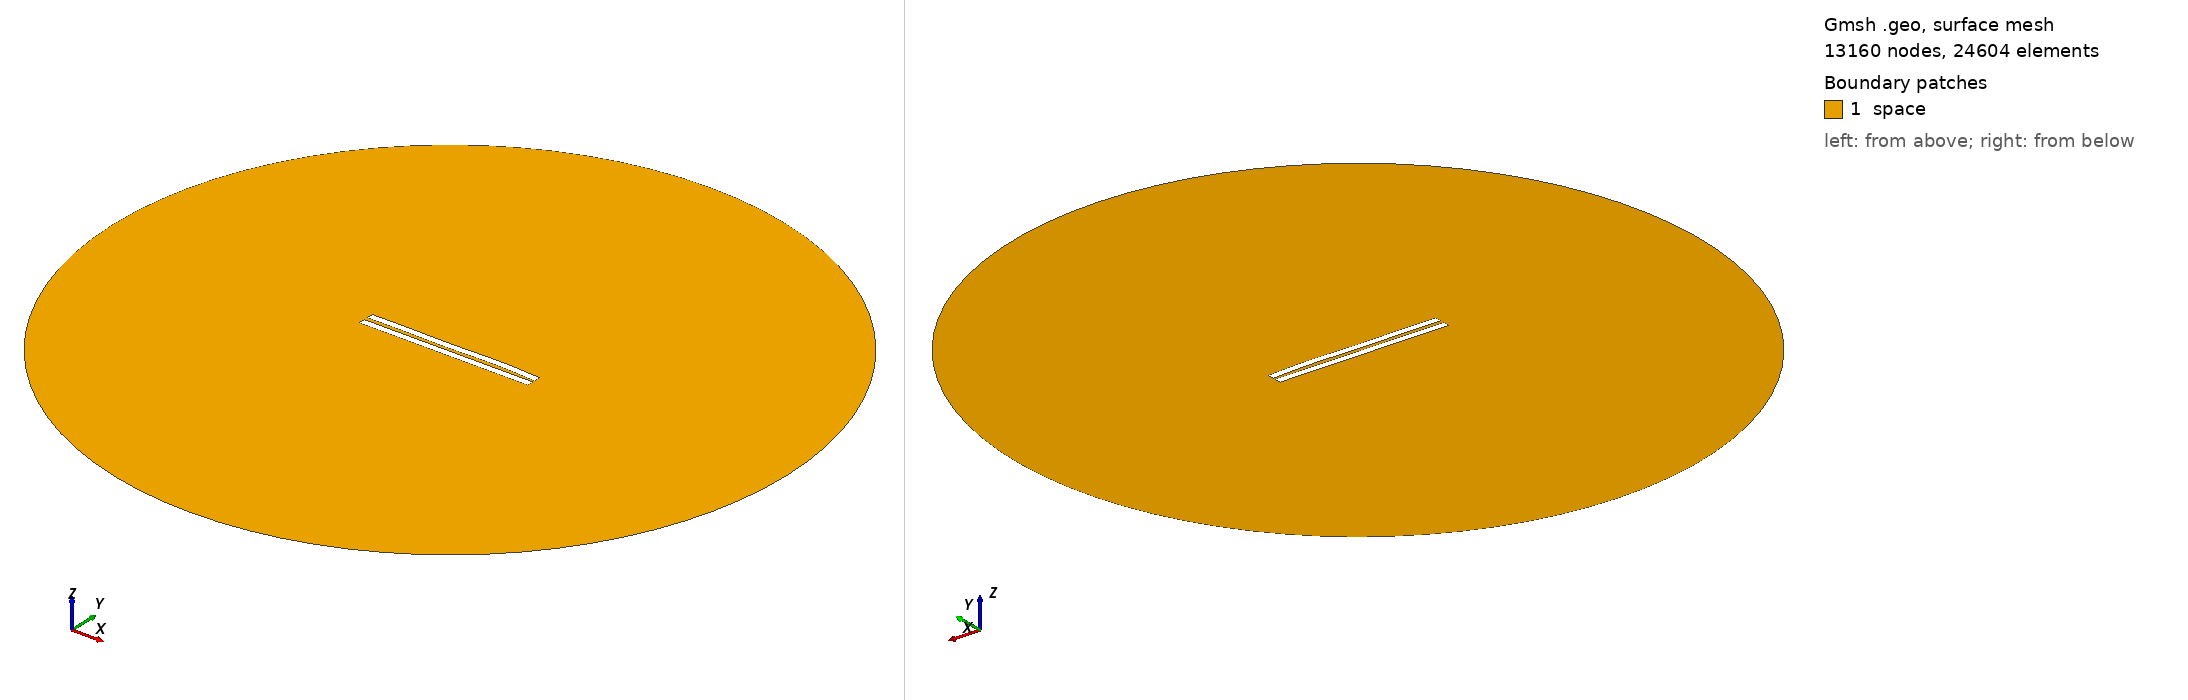

Gmsh geometry script, surface-meshed: 13160 nodes, 24604 surface elements. Boundary patches (legend numbers): 1 space. Left view from above one corner, right view from below the opposite corner. Legend entries are the model's physical surfaces. The drawing asked Gmsh for element sizes between 1% and 20% of the model's largest extent; the script's own settings can give other sizes.

=== 2580.geo (drawn) ===
//---------------------------------------
// Geometry kernel
//---------------------------------------

SetFactory("OpenCASCADE");



//---------------------------------------
// Parameters of the geometry
//---------------------------------------

// Overetch of the upper plate
overetch = 0.0;

// Distance between the plates
distance = 2.5;

// Discretization over the x axis (for the deformation)
nx = 50; 

// Length of the plate
L = 100 - overetch; 

// Number of modes
n = 4; 

// 1st mode coefficient
coeff(1) = -0.15;
beta(1) = 0.596864 * 3.1415926535 / L;

// 2nd mode coefficient
coeff(2) = 0.07499999999999998;
beta(2) = 1.49418 * 3.1415926535 / L;

// 3rd mode coefficient
coeff(3) = -0.15;
beta(3) = 2.50025 * 3.1415926535 / L;

// 4th mode coefficient
coeff(4) = 0.15;
beta(4) = 3.49999 * 3.1415926535 / L;



//---------------------------------------
// Upper plate (deformed rectangle)
//---------------------------------------

// Coordiantes of the upper plate
xmin = -50;
xmax = 50 - overetch;

// Height of the upper plate
yheight = 4 - 2 * overetch;

// Indexes of the points
UpperID[] = {};
LowerID[] = {};
LeftID[] = {};
RightID[] = {};

// Point index
p = 1;

// Horizontal edges
For i In {1:nx}
    x = xmin + (i-1)*(xmax - xmin)/(nx-1);

    y_bottom = distance / 2 + overetch;
    For j In {1:n}
        C = (Cosh(beta(j)*L) + Cos(beta(j)*L)) / (Sinh(beta(j)*L) + Sin(beta(j)*L));
        y_bottom  = y_bottom + coeff(j) * (Cosh(beta(j)*(x+50)) - Cos(beta(j)*(x+50)) - C * (Sinh(beta(j)*(x+50)) - Sin(beta(j)*(x+50))));
    EndFor

    y_top = y_bottom + yheight;

    Point(p) = {x, y_top, 0, 1.0};
    UpperID[i] = p;
    p = p + 1;

    Point(p) = {x, y_bottom, 0, 1.0};
    LowerID[i] = p;
    p = p + 1;
EndFor

// Create point lists
UpperPts[] = {}; LowerPts[] = {};
For i In {1:nx}
  UpperPts[] += {UpperID[i]};
  LowerPts[] += {LowerID[i]};
EndFor

// Build splines
Spline(1) = {UpperPts[]};
Spline(2) = {LowerPts[]};
Line(3) = {LowerPts[nx-1], UpperPts[nx-1]};
Line(4) = {LowerPts[0], UpperPts[0]};

// Build the plane surface
Curve Loop(1) = {2, 3, -1, -4};
Plane Surface(1) = {1};



//---------------------------------------
// Lower plate (rectangle)
//---------------------------------------

// Vertices
Point(1001) = {-50, -1, 0, 1.0};
Point(1002) = { 50, -1, 0, 1.0};
Point(1003) = { 50,  -5, 0, 1.0};
Point(1004) = {-50,  -5, 0, 1.0};

// Edges
Line(5) = {1001, 1002};
Line(6) = {1002, 1003};
Line(7) = {1003, 1004};
Line(8) = {1004, 1001};

// Plane surface
Line Loop(2) = {5, 6, 7, 8};
Plane Surface(2) = {2}; 



//---------------------------------------
// Outer (fictious) boundary
//---------------------------------------

// Points
Point(1005) = {0, 0, 0};       // Center
Point(1006) = {200, 0, 0};     // Start point
Point(1007) = {0, 200, 0};     // 90 degrees
Point(1008) = {-200, 0, 0};    // 180 degrees
Point(1009) = {0, -200, 0};    // 270 degrees

// Circle arcs (each needs start, center, end)
Circle(9) = {1006, 1005, 1007};
Circle(10) = {1007, 1005, 1008};
Circle(11) = {1008, 1005, 1009};
Circle(12) = {1009, 1005, 1006};

// Plane surface for the entire domain
Curve Loop(3) = {9, 10, 11, 12};
Surface(3) = {3};

// Subtract the plates from the whole domain to obtain the actual domain where we want to solve the equations
BooleanDifference{ Surface{3}; Delete; }{ Surface{1}; Surface{2}; Delete; }




//---------------------------------------
// Transfinite Lines/Curves
//---------------------------------------

// Set the number of points on the boundaries
r = 7;

// Plates
Transfinite Curve {1, 2} = 50*r Using Progression 1;
Transfinite Curve {3, 4} = 2*r Using Progression 1;
Transfinite Line {5, 7} = 50*r Using Progression 1;
Transfinite Line {6, 8} = 2*r Using Progression 1;

// Outer boundary
Transfinite Line {9, 10, 11, 12} = 20 Using Progression 1;



//---------------------------------------
// Physical groups
//---------------------------------------                

// Physical curves (boundaries)
Physical Line("force_segment", 10) = {2};
Physical Line("upper_plate", 11) = {1, 3, 4};
Physical Line("lower_plate", 12) = {5, 6, 7, 8};
Physical Line("boundary", 20) = {9, 10, 11, 12};

// Physical Surfaces
Physical Surface("space", 30) = {3};



//---------------------------------------
// 6. Generate the Mesh
//---------------------------------------

// 2D mesh generation
Mesh 2;
